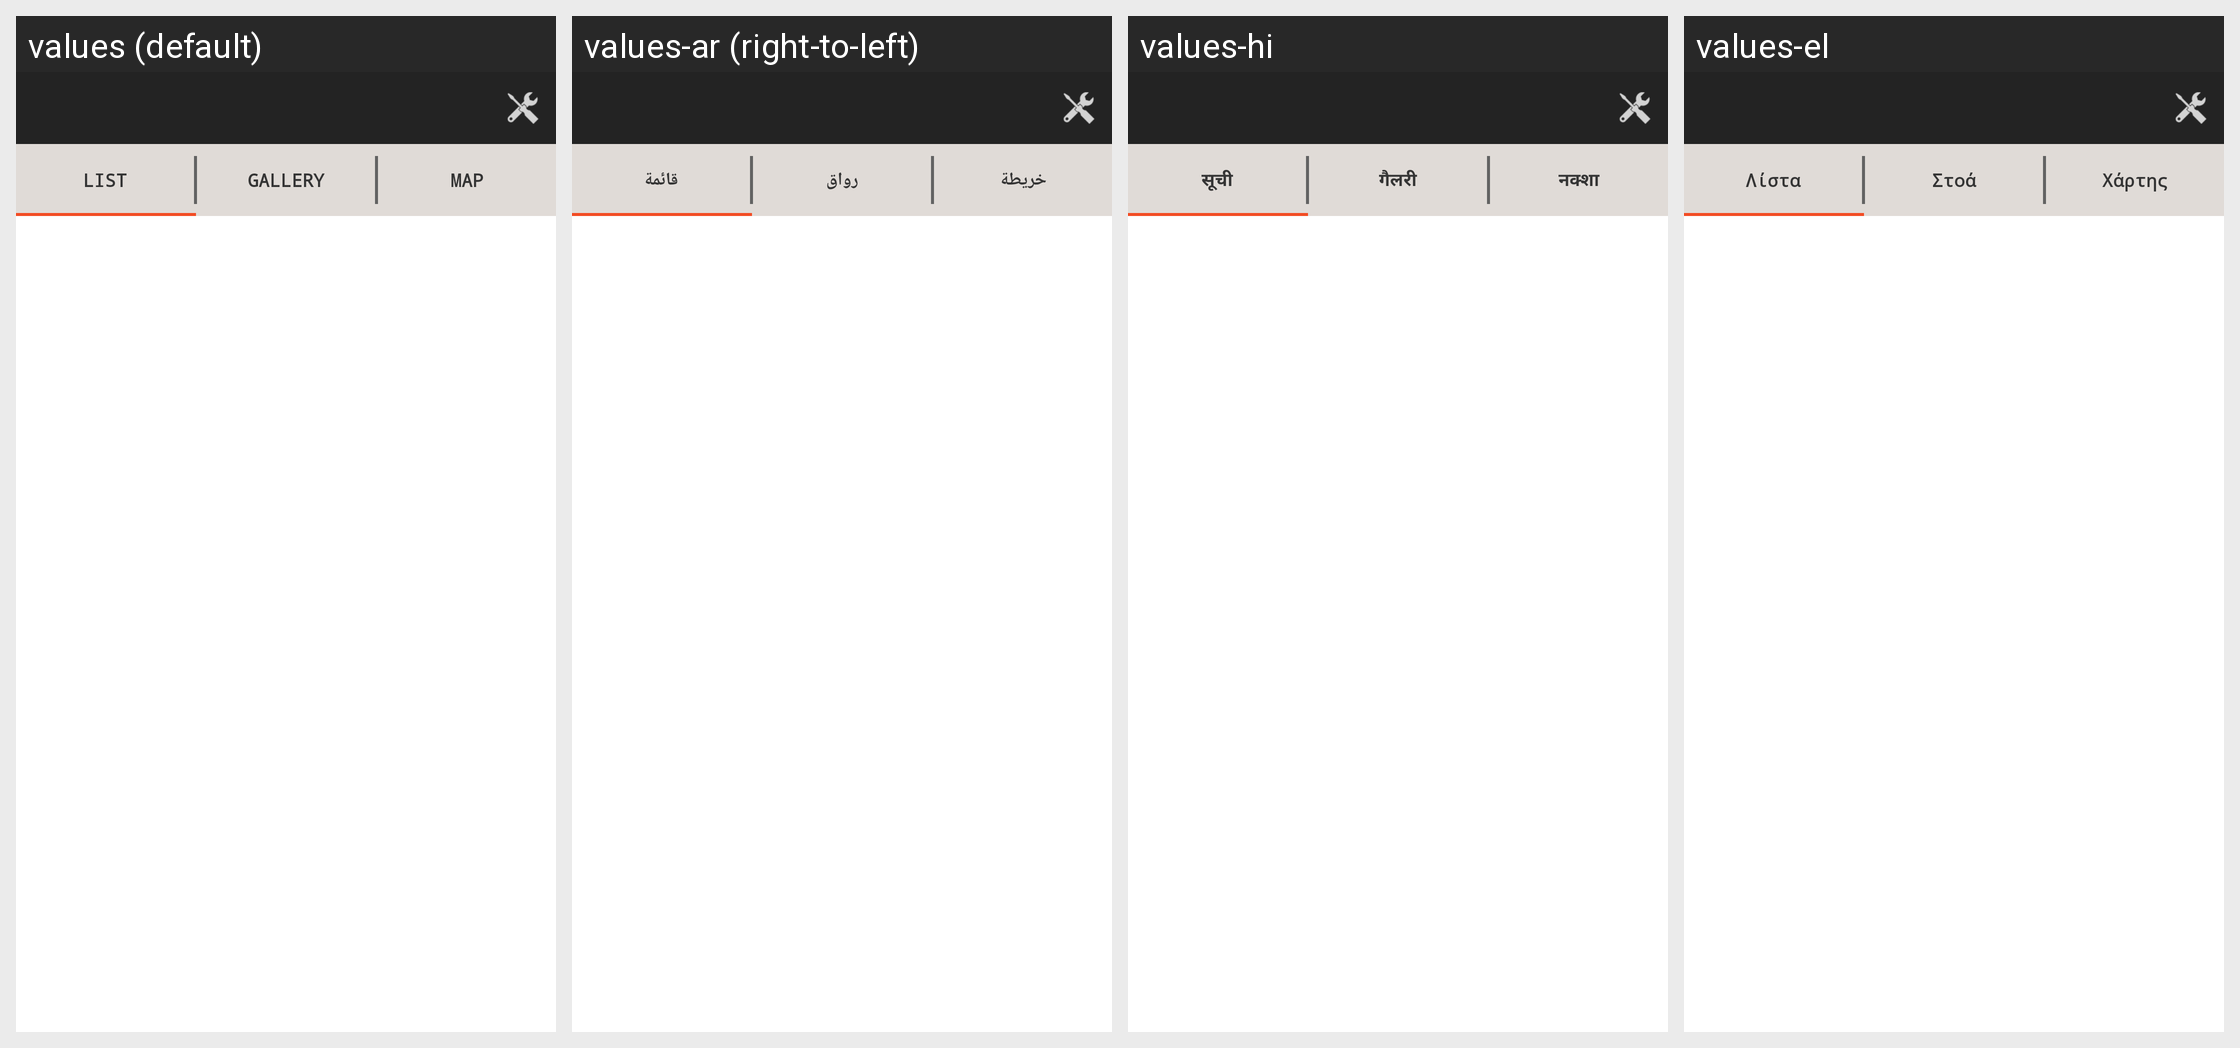

Strings drawn on this Android screen and how each of the app's shown locales translates them:
Android screen res/layout/requestlist.xml rendered under 4 locales, left to right: values (default), values-ar (right-to-left), values-hi, values-el. Device: Nexus 5 (rendered at 1080×1920; each locale shown at half size, 540×960, under a caption strip naming it); theme MainTheme.
Other locales in the repository, not shown: values-de, values-en, values-es, values-fr, values-it, values-ja, values-ko, values-pl, values-pt, values-ru, values-sr, values-tr, values-vi, values-zh.
Strings drawn on this screen, with the default value and each locale's value (text and hints the layout hard-codes, and strings that could not be matched under every locale, appear in the picture but are not listed):

list
  values: LIST
  values-ar: قائمة
  values-hi: सूची
  values-el: Λίστα

gallery
  values: GALLERY
  values-ar: رواق
  values-hi: गैलरी
  values-el: Στοά

map
  values: MAP
  values-ar: خريطة
  values-hi: नक्शा
  values-el: Χάρτης
